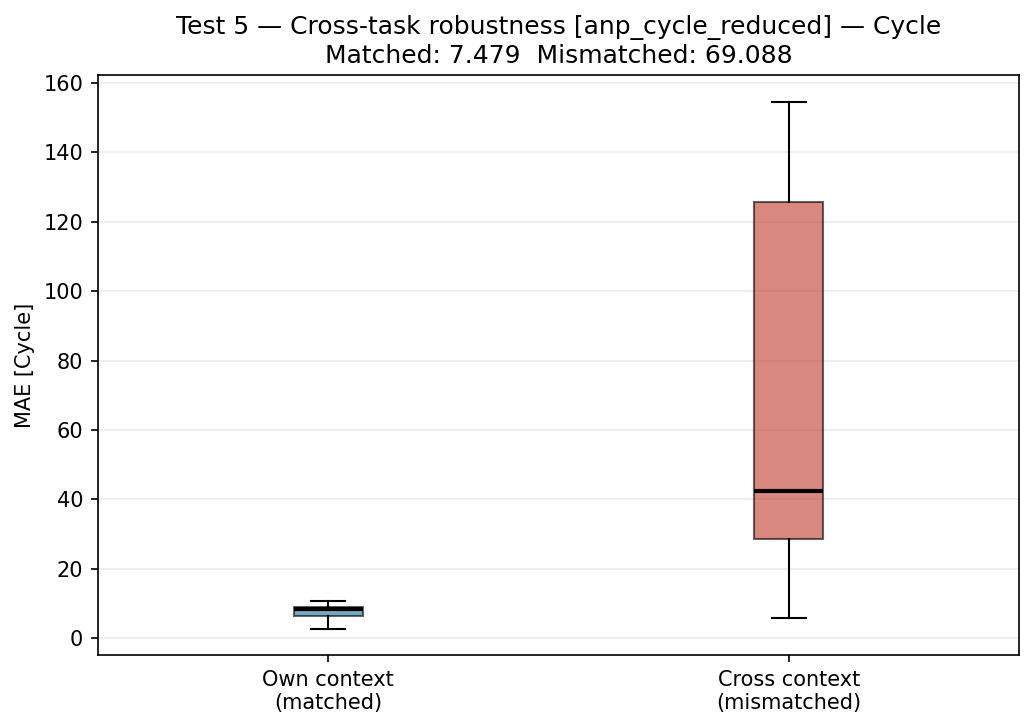

The file beside this chart, header and first rows:
pred_task, ctx_task, matched, target, mae
val_01, val_01, True, Cycle, 8.504
val_01, val_02, False, Cycle, 31.13
val_01, val_03, False, Cycle, 53.61
val_01, val_04, False, Cycle, 99.51
val_01, val_05, False, Cycle, 30.26
val_02, val_01, False, Cycle, 27.79
val_02, val_02, True, Cycle, 9.006
val_02, val_03, False, Cycle, 25.76
val_02, val_04, False, Cycle, 126.4
val_02, val_05, False, Cycle, 9.221
val_03, val_01, False, Cycle, 58.37
val_03, val_02, False, Cycle, 28.97
val_03, val_03, True, Cycle, 10.79
val_03, val_04, False, Cycle, 154.6
val_03, val_05, False, Cycle, 29.87
val_04, val_01, False, Cycle, 104.5
val_04, val_02, False, Cycle, 130.5
val_04, val_03, False, Cycle, 153.7
val_04, val_04, True, Cycle, 2.7
val_04, val_05, False, Cycle, 132.5
val_05, val_01, False, Cycle, 24.87
val_05, val_02, False, Cycle, 5.913
val_05, val_03, False, Cycle, 28.8
val_05, val_04, False, Cycle, 125.4
val_05, val_05, True, Cycle, 6.399
